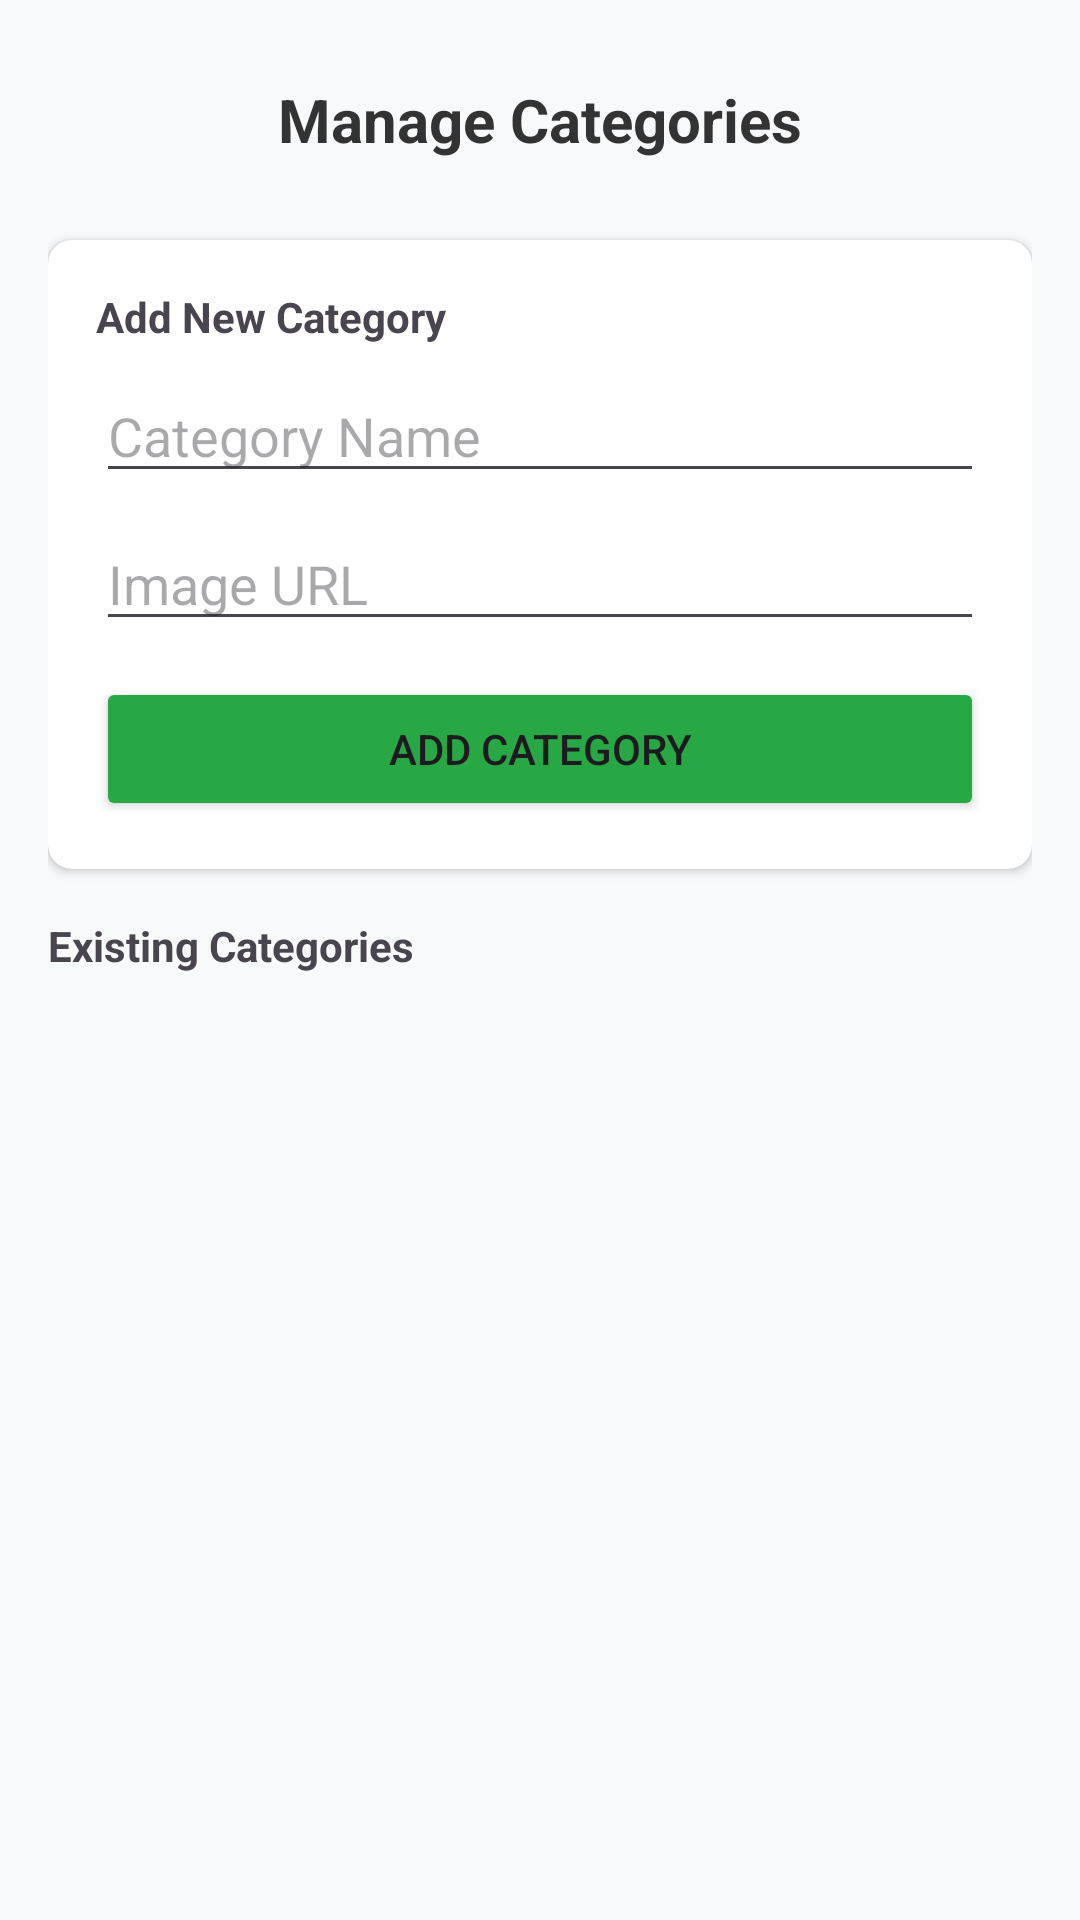

The Android layout XML behind this screen, and the referenced resources:
<!-- AndroidManifest.xml: application theme Theme.EzshopApp -->
<!-- res/layout/activity_admin_categories.xml -->
<?xml version="1.0" encoding="utf-8"?>
<LinearLayout xmlns:android="http://schemas.android.com/apk/res/android"
    android:layout_width="match_parent"
    android:layout_height="match_parent"
    android:orientation="vertical"
    android:padding="16dp"
    android:background="#F8F9FA">

    <RelativeLayout
        android:layout_width="match_parent"
        android:layout_height="wrap_content"
        android:layout_marginBottom="16dp">

        <ImageButton
            android:id="@+id/btnBack"
            android:layout_width="48dp"
            android:layout_height="48dp"
            android:background="?attr/selectableItemBackgroundBorderless"
            android:src="@drawable/ic_back"
            android:layout_centerVertical="true"
            android:contentDescription="Back" />

        <TextView
            android:layout_width="wrap_content"
            android:layout_height="wrap_content"
            android:layout_centerInParent="true"
            android:text="Manage Categories"
            android:textSize="20sp"
            android:textStyle="bold"
            android:textColor="#333333" />
    </RelativeLayout>

    <androidx.cardview.widget.CardView
        android:layout_width="match_parent"
        android:layout_height="wrap_content"
        android:layout_marginBottom="16dp"
        app:cardCornerRadius="8dp"
        app:cardElevation="2dp"
        xmlns:app="http://schemas.android.com/apk/res-auto">

        <LinearLayout
            android:layout_width="match_parent"
            android:layout_height="wrap_content"
            android:orientation="vertical"
            android:padding="16dp">

            <TextView
                android:layout_width="wrap_content"
                android:layout_height="wrap_content"
                android:text="Add New Category"
                android:textStyle="bold"
                android:layout_marginBottom="8dp"/>

            <EditText
                android:id="@+id/etCategoryName"
                android:layout_width="match_parent"
                android:layout_height="wrap_content"
                android:hint="Category Name"
                android:inputType="textCapWords"
                android:layout_marginBottom="8dp"/>

            <EditText
                android:id="@+id/etCategoryImage"
                android:layout_width="match_parent"
                android:layout_height="wrap_content"
                android:hint="Image URL"
                android:inputType="textUri"
                android:layout_marginBottom="12dp"/>

            <Button
                android:id="@+id/btnAddCategory"
                android:layout_width="match_parent"
                android:layout_height="wrap_content"
                android:text="Add Category"
                android:backgroundTint="#28A745"/>
        </LinearLayout>
    </androidx.cardview.widget.CardView>

    <TextView
        android:layout_width="wrap_content"
        android:layout_height="wrap_content"
        android:text="Existing Categories"
        android:textStyle="bold"
        android:layout_marginBottom="8dp"/>

    <androidx.recyclerview.widget.RecyclerView
        android:id="@+id/rvCategories"
        android:layout_width="match_parent"
        android:layout_height="0dp"
        android:layout_weight="1"/>

</LinearLayout>
<!-- resources referenced by this layout -->
<resources>
  <style name="Theme.EzshopApp" parent="Base.Theme.EzshopApp" />
  <style name="Base.Theme.EzshopApp" parent="Theme.Material3.DayNight.NoActionBar">
          
          
      </style>
</resources>
